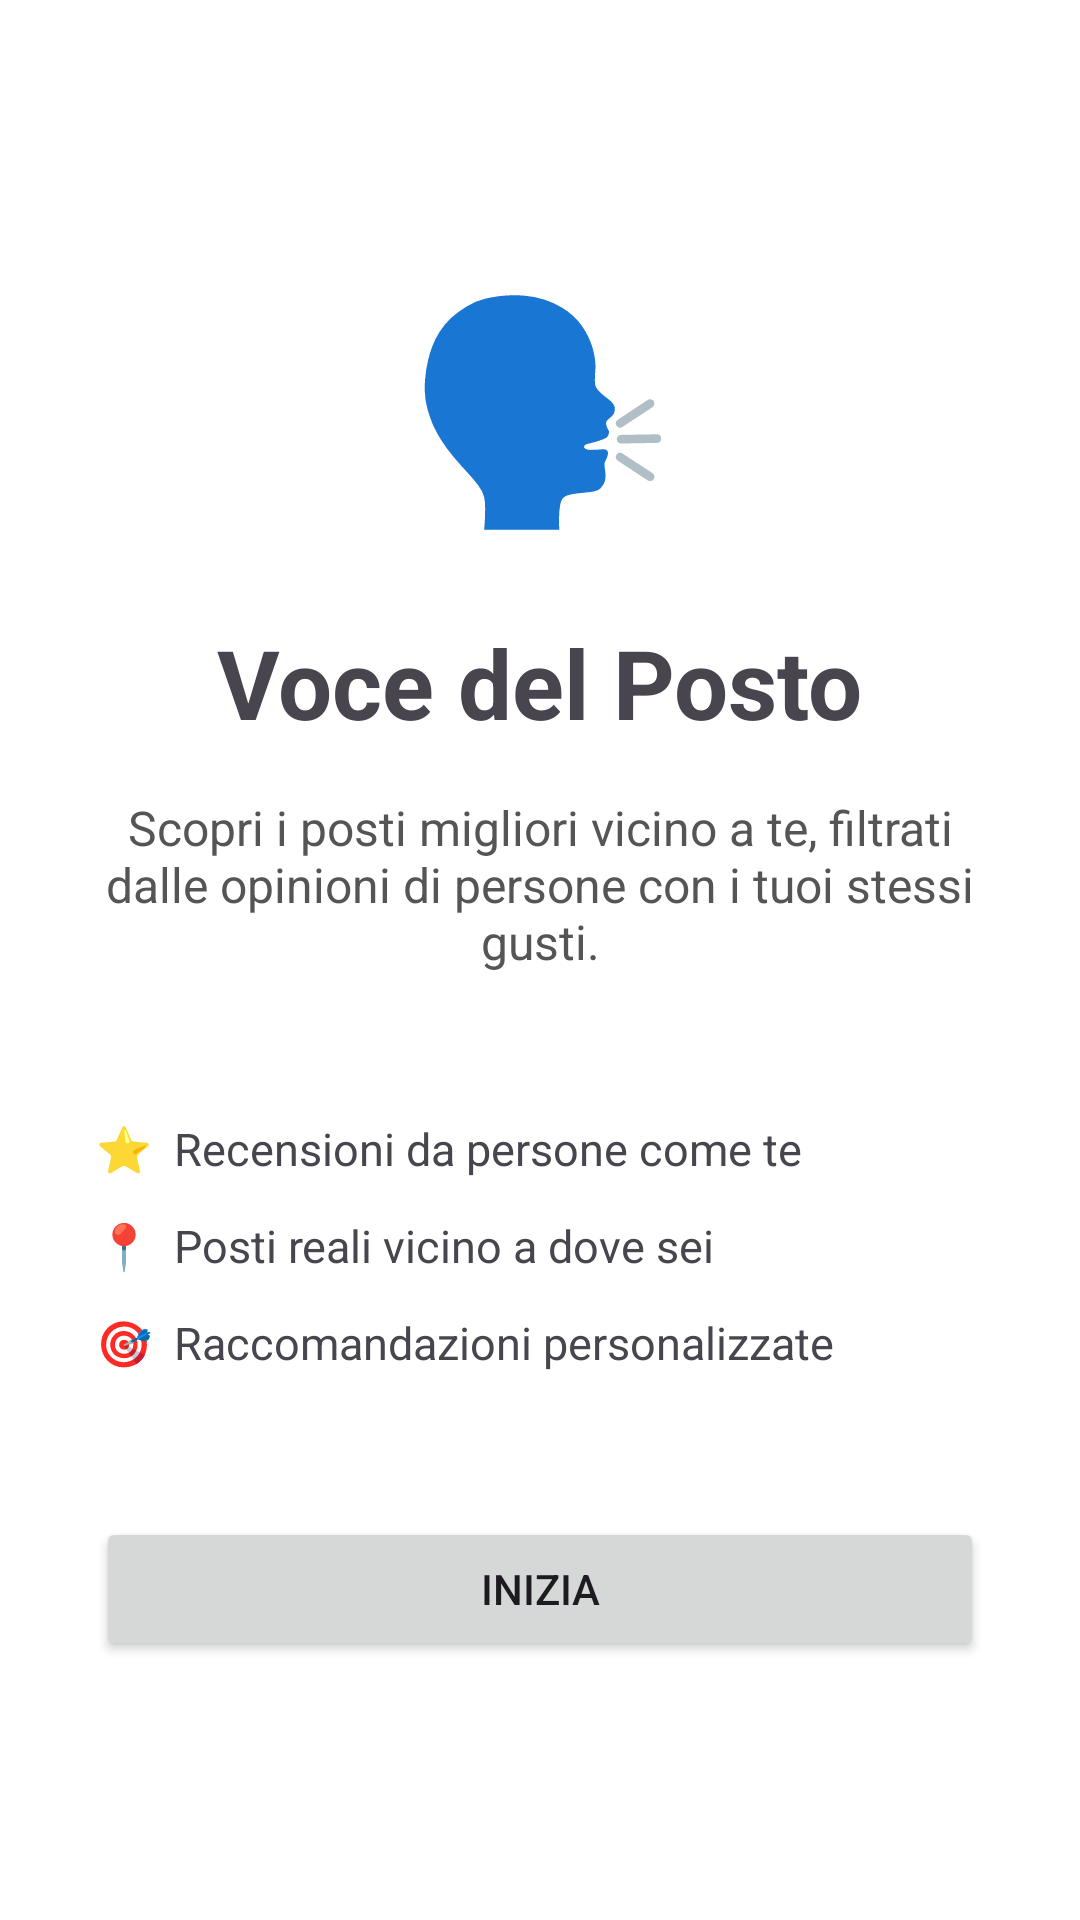

Reconstruct the res/layout file that produces this screen, plus the resources it refers to.
<!-- AndroidManifest.xml: application theme Theme.VoceDelPosto -->
<!-- res/layout/activity_welcome.xml -->
<?xml version="1.0" encoding="utf-8"?>
<LinearLayout xmlns:android="http://schemas.android.com/apk/res/android"
    android:layout_width="match_parent"
    android:layout_height="match_parent"
    android:orientation="vertical"
    android:gravity="center"
    android:padding="32dp"
    android:background="#FFFFFF">

    <TextView
        android:layout_width="wrap_content"
        android:layout_height="wrap_content"
        android:text="🗣️"
        android:textSize="72sp"
        android:layout_marginBottom="24dp"/>

    <TextView
        android:layout_width="wrap_content"
        android:layout_height="wrap_content"
        android:text="Voce del Posto"
        android:textSize="32sp"
        android:textStyle="bold"
        android:layout_marginBottom="16dp"/>

    <TextView
        android:layout_width="wrap_content"
        android:layout_height="wrap_content"
        android:text="Scopri i posti migliori vicino a te, filtrati dalle opinioni di persone con i tuoi stessi gusti."
        android:textSize="16sp"
        android:textColor="#555555"
        android:gravity="center"
        android:layout_marginBottom="48dp"/>

    <LinearLayout
        android:layout_width="match_parent"
        android:layout_height="wrap_content"
        android:orientation="vertical"
        android:layout_marginBottom="48dp">

        <TextView
            android:layout_width="wrap_content"
            android:layout_height="wrap_content"
            android:text="⭐  Recensioni da persone come te"
            android:textSize="15sp"
            android:layout_marginBottom="12dp"/>

        <TextView
            android:layout_width="wrap_content"
            android:layout_height="wrap_content"
            android:text="📍  Posti reali vicino a dove sei"
            android:textSize="15sp"
            android:layout_marginBottom="12dp"/>

        <TextView
            android:layout_width="wrap_content"
            android:layout_height="wrap_content"
            android:text="🎯  Raccomandazioni personalizzate"
            android:textSize="15sp"/>

    </LinearLayout>

    <Button
        android:id="@+id/btnGetStarted"
        android:layout_width="match_parent"
        android:layout_height="wrap_content"
        android:text="Inizia"/>

</LinearLayout>
<!-- resources referenced by this layout -->
<resources>
  <style name="Theme.VoceDelPosto" parent="Base.Theme.VoceDelPosto" />
  <style name="Base.Theme.VoceDelPosto" parent="Theme.Material3.DayNight.NoActionBar">
          
          
      </style>
</resources>
